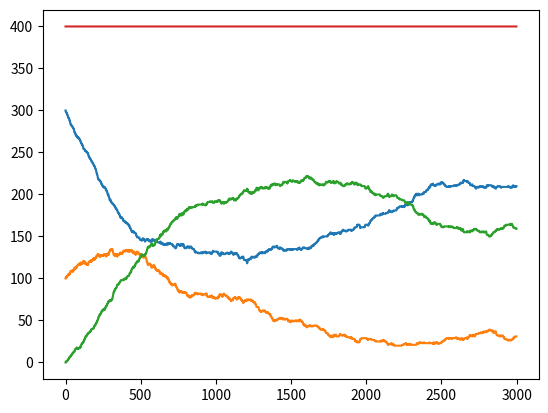

This figure's Python source:
import numpy as np


a = 4 
b = 2
c = .5

steps = 3000

N = 400

S = np.zeros(steps)
I = np.zeros(steps)
R = np.zeros(steps)

S[0] = 300
I[0] = 100

dt = min(4/(a*N),1/(b*N),1/(c*N))
#%%
for j in range(steps-1):
    i = 0
    r = 0
    s = 0
    #S to I
    if np.random.random()< a*S[j]*I[j]*dt/N:
        i+=1
        s-=1
    
    # I to R    
    if np.random.random()< b*I[j]*dt:
        r += 1
        i -= 1

    if np.random.random()< c*R[j]*dt:
        s += 1
        r -= 1
    
    S[j+1] = S[j] + s
    R[j+1] = R[j] + r
    I[j+1] = I[j] + i
    
        
        
#%%        
import matplotlib.pyplot as plt 
plt.plot(S)
plt.plot(I)
plt.plot(R)
plt.plot(S+I+R)
### Legger inn et bedre programm er når jeg er ferdig
#def mc_sir(S0,I0,R0,n,)